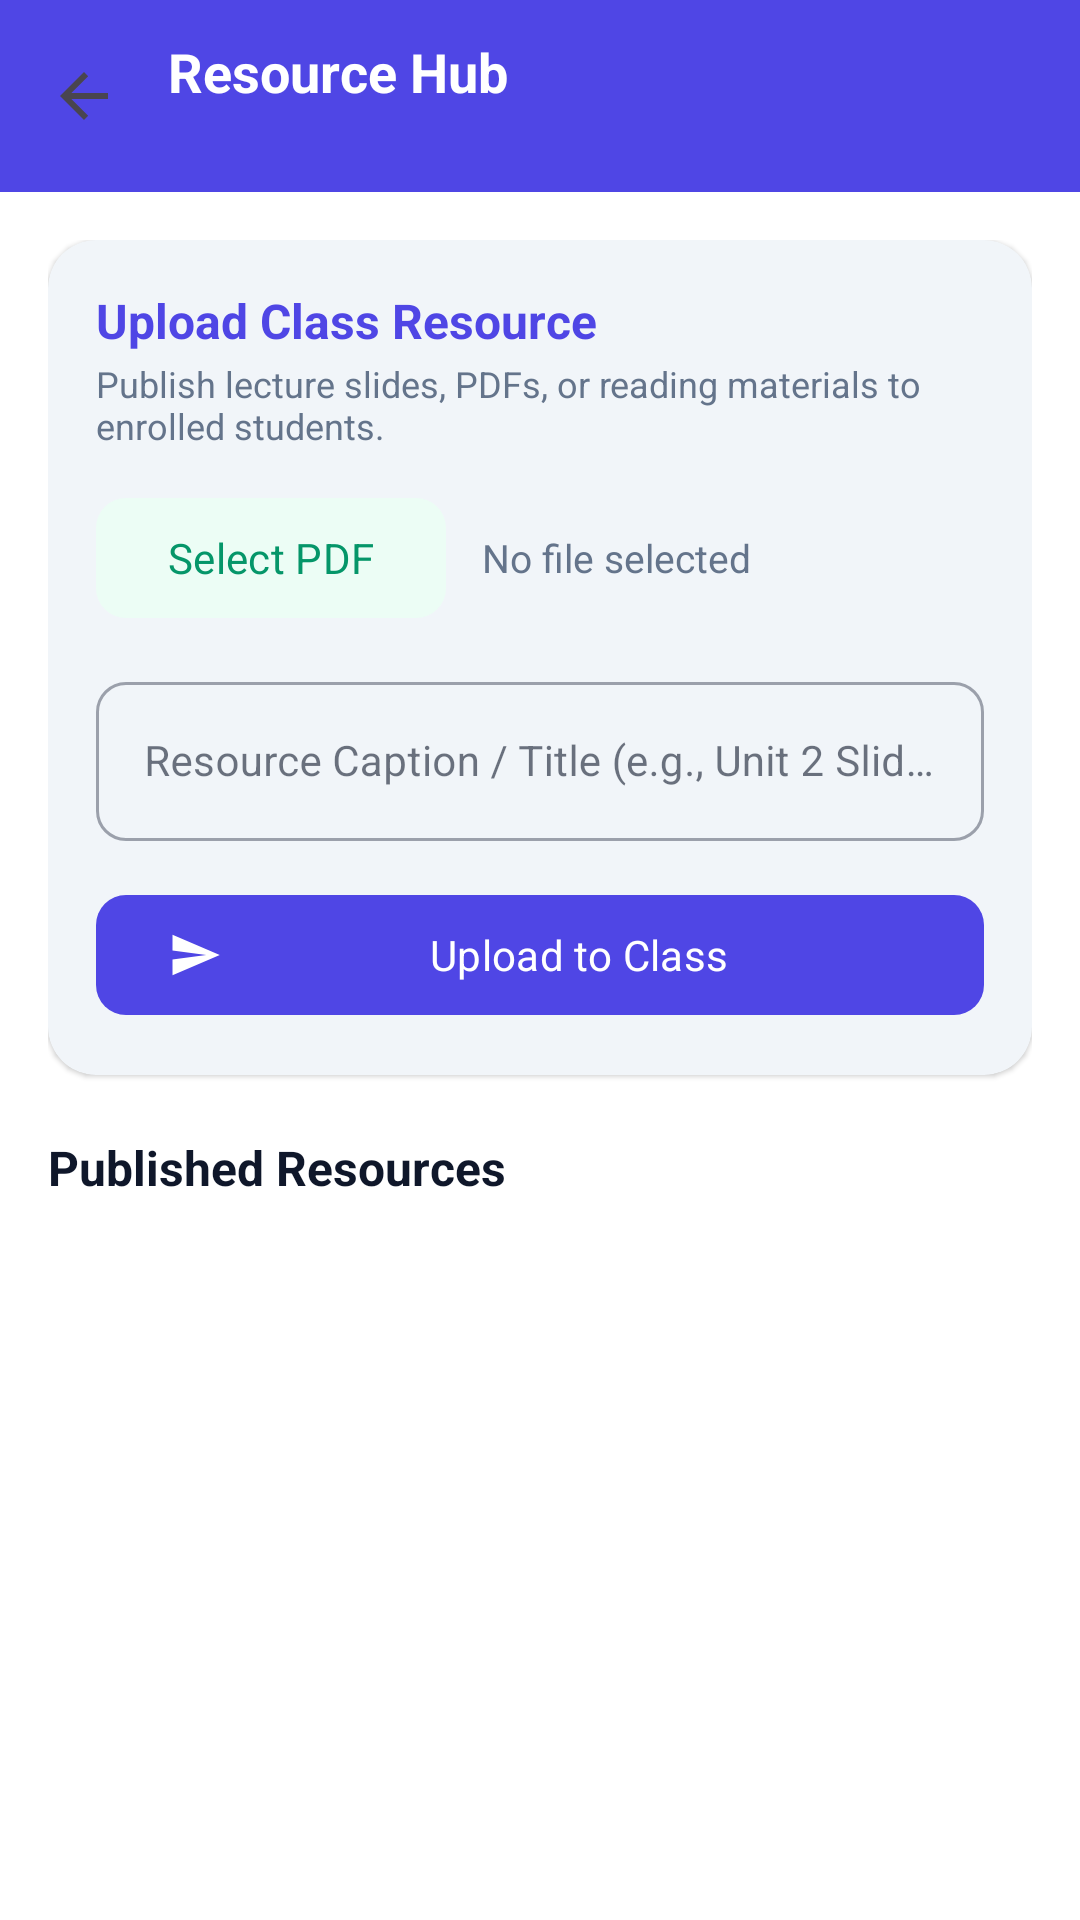

Here is an Android app screen rendered from its layout file. Give the layout XML and the strings, colors and styles it references.
<!-- AndroidManifest.xml: application theme Theme.Reater -->
<!-- res/layout/fragment_study_materials.xml -->
<?xml version="1.0" encoding="utf-8"?>
<androidx.coordinatorlayout.widget.CoordinatorLayout
    xmlns:android="http://schemas.android.com/apk/res/android"
    xmlns:app="http://schemas.android.com/apk/res-auto"
    xmlns:tools="http://schemas.android.com/tools"
    android:layout_width="match_parent"
    android:layout_height="match_parent"
    android:background="?attr/colorSurface"
    tools:context=".teacherapp.fragments.TeacherStudyMaterial.StudyMaterialsFragment">

    <com.google.android.material.appbar.AppBarLayout
        android:layout_width="match_parent"
        android:layout_height="wrap_content"
        android:elevation="0dp"
        app:elevation="0dp">

        <androidx.appcompat.widget.Toolbar
            android:id="@+id/study_toolbar"
            android:layout_width="match_parent"
            android:layout_height="?attr/actionBarSize"
            android:background="?attr/colorPrimary"
            app:navigationIcon="?attr/homeAsUpIndicator">

            <LinearLayout
                android:layout_width="wrap_content"
                android:layout_height="wrap_content"
                android:orientation="vertical">

                <TextView
                    android:id="@+id/tv_toolbar_title"
                    android:layout_width="wrap_content"
                    android:layout_height="wrap_content"
                    android:text="Resource Hub"
                    android:textColor="?attr/colorOnPrimary"
                    android:textSize="18sp"
                    android:textStyle="bold" />

                <TextView
                    android:id="@+id/tv_course_subtitle"
                    android:layout_width="wrap_content"
                    android:layout_height="wrap_content"
                    android:textColor="?attr/colorOnPrimary"
                    android:textSize="12sp"
                    android:alpha="0.85"
                    tools:text="CS-101 • Computer Science" />
            </LinearLayout>
        </androidx.appcompat.widget.Toolbar>
    </com.google.android.material.appbar.AppBarLayout>

    <androidx.core.widget.NestedScrollView
        android:layout_width="match_parent"
        android:layout_height="match_parent"
        android:fillViewport="true"
        app:layout_behavior="@string/appbar_scrolling_view_behavior">

        <LinearLayout
            android:layout_width="match_parent"
            android:layout_height="wrap_content"
            android:orientation="vertical"
            android:padding="16dp">

            
            <com.google.android.material.card.MaterialCardView
                android:id="@+id/card_upload_section"
                android:layout_width="match_parent"
                android:layout_height="wrap_content"
                android:layout_marginBottom="20dp"
                app:cardBackgroundColor="?attr/colorSurfaceVariant"
                app:cardCornerRadius="16dp"
                app:cardElevation="1dp"
                app:strokeWidth="0dp">

                <LinearLayout
                    android:layout_width="match_parent"
                    android:layout_height="wrap_content"
                    android:orientation="vertical"
                    android:padding="16dp">

                    <TextView
                        android:layout_width="wrap_content"
                        android:layout_height="wrap_content"
                        android:text="Upload Class Resource"
                        android:textColor="?attr/colorPrimary"
                        android:textSize="16sp"
                        android:textStyle="bold" />

                    <TextView
                        android:layout_width="wrap_content"
                        android:layout_height="wrap_content"
                        android:layout_marginTop="2dp"
                        android:layout_marginBottom="12dp"
                        android:text="Publish lecture slides, PDFs, or reading materials to enrolled students."
                        android:textColor="?attr/colorOnSurfaceVariant"
                        android:textSize="12sp" />

                    
                    <LinearLayout
                        android:layout_width="match_parent"
                        android:layout_height="wrap_content"
                        android:gravity="center_vertical"
                        android:orientation="horizontal">

                        <com.google.android.material.button.MaterialButton
                            android:id="@+id/btn_upload"
                            style="@style/Widget.Material3.Button.TonalButton"
                            android:layout_width="wrap_content"
                            android:layout_height="wrap_content"
                            android:text="Select PDF"
                            app:cornerRadius="10dp"
                            app:icon="@drawable/file" />

                        <TextView
                            android:id="@+id/tv_selected_file_name"
                            android:layout_width="0dp"
                            android:layout_height="wrap_content"
                            android:layout_marginStart="12dp"
                            android:layout_weight="1"
                            android:ellipsize="middle"
                            android:maxLines="1"
                            android:text="No file selected"
                            android:textColor="?attr/colorOnSurfaceVariant"
                            android:textSize="13sp" />
                    </LinearLayout>

                    
                    <com.google.android.material.textfield.TextInputLayout
                        android:id="@+id/til_caption"
                        style="@style/Widget.MaterialComponents.TextInputLayout.OutlinedBox"
                        android:layout_width="match_parent"
                        android:layout_height="wrap_content"
                        android:layout_marginTop="12dp"
                        android:hint="Resource Caption / Title (e.g., Unit 2 Slides)"
                        app:boxCornerRadiusBottomEnd="10dp"
                        app:boxCornerRadiusBottomStart="10dp"
                        app:boxCornerRadiusTopEnd="10dp"
                        app:boxCornerRadiusTopStart="10dp">

                        <com.google.android.material.textfield.TextInputEditText
                            android:id="@+id/et_caption"
                            android:layout_width="match_parent"
                            android:layout_height="wrap_content"
                            android:inputType="textCapSentences"
                            android:maxLines="2"
                            android:textSize="14sp" />
                    </com.google.android.material.textfield.TextInputLayout>

                    
                    <com.google.android.material.button.MaterialButton
                        android:id="@+id/btn_send_to_class"
                        android:layout_width="match_parent"
                        android:layout_height="48dp"
                        android:layout_marginTop="14dp"
                        android:text="Upload to Class"
                        android:textAllCaps="false"
                        app:cornerRadius="10dp"
                        app:icon="@drawable/ic_baseline_send_24" />

                    
                    <ProgressBar
                        android:id="@+id/upload_progress_bar"
                        style="?android:attr/progressBarStyleHorizontal"
                        android:layout_width="match_parent"
                        android:layout_height="wrap_content"
                        android:layout_marginTop="8dp"
                        android:indeterminate="true"
                        android:visibility="gone" />

                </LinearLayout>
            </com.google.android.material.card.MaterialCardView>

            
            <LinearLayout
                android:layout_width="match_parent"
                android:layout_height="wrap_content"
                android:gravity="center_vertical"
                android:orientation="horizontal"
                android:layout_marginBottom="8dp">

                <TextView
                    android:layout_width="0dp"
                    android:layout_height="wrap_content"
                    android:layout_weight="1"
                    android:text="Published Resources"
                    android:textColor="?attr/colorOnSurface"
                    android:textSize="16sp"
                    android:textStyle="bold" />

                <TextView
                    android:id="@+id/tv_resource_count"
                    android:layout_width="wrap_content"
                    android:layout_height="wrap_content"
                    android:textColor="?attr/colorOnSurfaceVariant"
                    android:textSize="13sp"
                    tools:text="3 materials" />
            </LinearLayout>

            
            <LinearLayout
                android:id="@+id/empty_state_layout"
                android:layout_width="match_parent"
                android:layout_height="wrap_content"
                android:gravity="center"
                android:orientation="vertical"
                android:padding="28dp"
                android:visibility="gone">

                <ImageView
                    android:layout_width="80dp"
                    android:layout_height="80dp"
                    android:src="@drawable/doinghomework"
                    app:tint="?attr/colorSecondary" />

                <TextView
                    android:layout_width="wrap_content"
                    android:layout_height="wrap_content"
                    android:layout_marginTop="16dp"
                    android:text="No Resources Yet"
                    android:textColor="?attr/colorPrimary"
                    android:textSize="18sp"
                    android:textStyle="bold" />

                <TextView
                    android:layout_width="wrap_content"
                    android:layout_height="wrap_content"
                    android:layout_marginTop="4dp"
                    android:gravity="center"
                    android:text="Upload lecture materials using the form above."
                    android:textColor="?attr/colorOnSurfaceVariant"
                    android:textSize="13sp" />
            </LinearLayout>

            
            <androidx.recyclerview.widget.RecyclerView
                android:id="@+id/study_material_rv"
                android:layout_width="match_parent"
                android:layout_height="wrap_content"
                android:nestedScrollingEnabled="false" />

        </LinearLayout>
    </androidx.core.widget.NestedScrollView>

</androidx.coordinatorlayout.widget.CoordinatorLayout>
<!-- resources referenced by this layout -->
<resources>
  <!-- drawable ic_baseline_send_24 (drawable) -->
  <vector xmlns:android="http://schemas.android.com/apk/res/android"
      android:width="24dp"
      android:height="24dp"
      android:viewportWidth="24"
      android:viewportHeight="24"
      android:tint="@color/colorOnPrimary"
      android:autoMirrored="true">
    <path
        android:fillColor="@color/colorPrimary"
        android:pathData="M2.01,21L23,12 2.01,3 2,10l15,2 -15,2z"/>
  </vector>
  <style name="Theme.Reater" parent="Theme.Material3.DayNight.NoActionBar">
          
          <item name="colorPrimary">@color/academic_indigo</item>
          <item name="colorOnPrimary">@color/white</item>
          <item name="colorPrimaryContainer">@color/academic_indigo_bg</item>
          <item name="colorOnPrimaryContainer">@color/academic_indigo</item>
          <item name="colorSecondary">@color/academic_emerald</item>
          <item name="colorOnSecondary">@color/white</item>
          <item name="colorSecondaryContainer">@color/academic_emerald_bg</item>
          <item name="colorOnSecondaryContainer">@color/academic_emerald</item>
          <item name="colorTertiary">@color/academic_amber</item>
          <item name="colorOnTertiary">@color/white</item>
          <item name="colorTertiaryContainer">@color/academic_amber_bg</item>
          <item name="colorOnTertiaryContainer">@color/academic_amber</item>
          <item name="colorError">@color/colorError</item>
          <item name="colorOnError">@color/colorOnError</item>
          <item name="colorSurface">@color/academic_card</item>
          <item name="colorOnSurface">@color/academic_text_primary</item>
          <item name="colorSurfaceVariant">@color/academic_stroke_light</item>
          <item name="colorOnSurfaceVariant">@color/academic_text_secondary</item>
  
          
          <item name="android:colorBackground">@color/academic_canvas</item>
          <item name="android:statusBarColor" tools:targetApi="m">@color/academic_canvas</item>
          <item name="android:windowLightStatusBar" tools:targetApi="m">true</item>
  
          
          <item name="android:fontFamily">sans-serif</item>
      </style>
  <color name="colorOnPrimary">#FFFFFF</color>
  <color name="colorPrimary">#1976D2</color>
  <color name="academic_indigo">#4F46E5</color>
  <color name="white">#FFFFFF</color>
  <color name="academic_indigo_bg">#EEF2FF</color>
  <color name="academic_emerald">#059669</color>
  <color name="academic_emerald_bg">#ECFDF5</color>
  <color name="academic_amber">#D97706</color>
  <color name="academic_amber_bg">#FFFBEB</color>
  <color name="colorError">#D32F2F</color>
  <color name="colorOnError">#FFFFFF</color>
  <color name="academic_card">#FFFFFF</color>
  <color name="academic_text_primary">#0F172A</color>
  <color name="academic_stroke_light">#F1F5F9</color>
  <color name="academic_text_secondary">#64748B</color>
  <color name="academic_canvas">#F8FAFC</color>
</resources>
